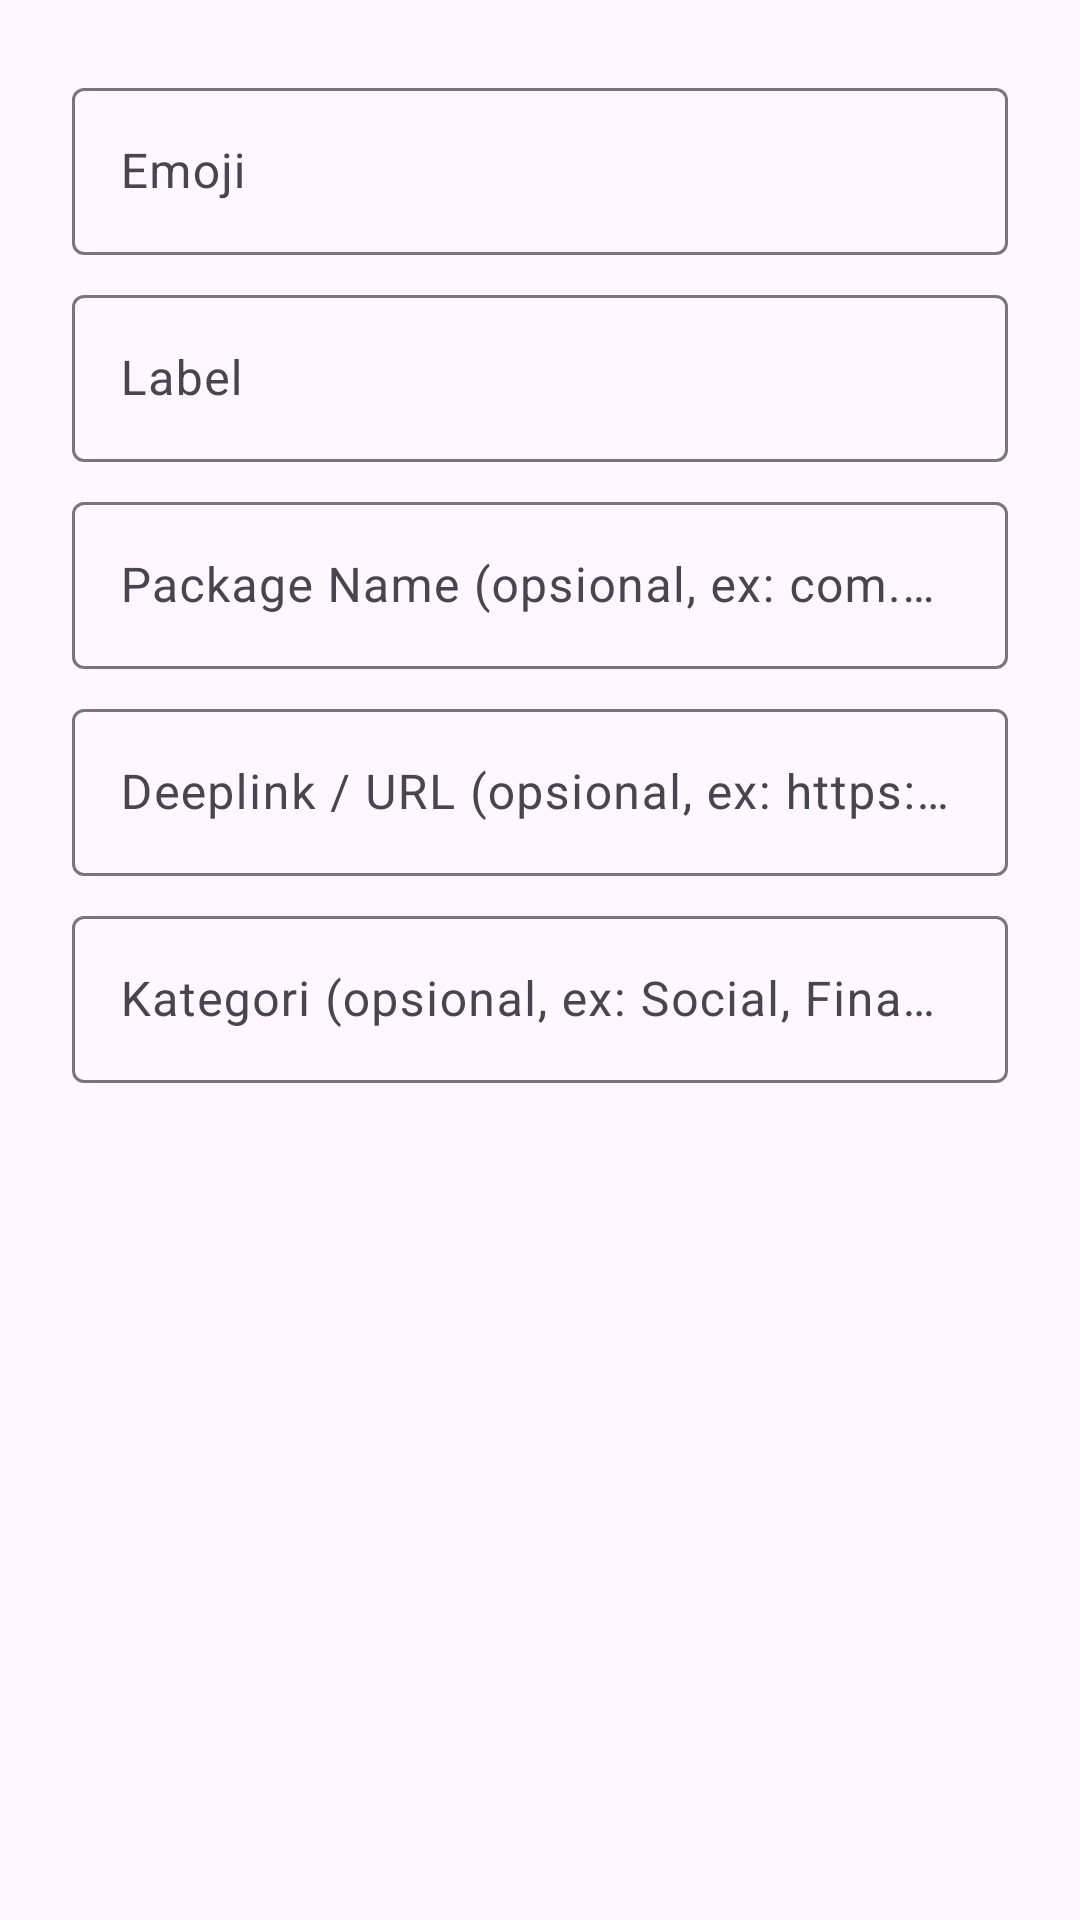

Layout XML and referenced resources for this Android screen:
<!-- AndroidManifest.xml: application theme Theme.SimpleShortcut -->
<!-- res/layout/dialog_add_shortcut.xml -->
<?xml version="1.0" encoding="utf-8"?>
<LinearLayout xmlns:android="http://schemas.android.com/apk/res/android"
    android:layout_width="match_parent"
    android:layout_height="wrap_content"
    android:orientation="vertical"
    android:padding="24dp">

    <com.google.android.material.textfield.TextInputLayout
        android:layout_width="match_parent"
        android:layout_height="wrap_content"
        android:hint="@string/hint_emoji">
        <com.google.android.material.textfield.TextInputEditText
            android:id="@+id/etEmoji"
            android:layout_width="match_parent"
            android:layout_height="wrap_content"
            android:maxLength="2" />
    </com.google.android.material.textfield.TextInputLayout>

    <com.google.android.material.textfield.TextInputLayout
        android:layout_width="match_parent"
        android:layout_height="wrap_content"
        android:layout_marginTop="8dp"
        android:hint="@string/hint_label">
        <com.google.android.material.textfield.TextInputEditText
            android:id="@+id/etLabel"
            android:layout_width="match_parent"
            android:layout_height="wrap_content" />
    </com.google.android.material.textfield.TextInputLayout>

    <com.google.android.material.textfield.TextInputLayout
        android:layout_width="match_parent"
        android:layout_height="wrap_content"
        android:layout_marginTop="8dp"
        android:hint="@string/hint_package_name">
        <com.google.android.material.textfield.TextInputEditText
            android:id="@+id/etPackageName"
            android:layout_width="match_parent"
            android:layout_height="wrap_content" />
    </com.google.android.material.textfield.TextInputLayout>

    <com.google.android.material.textfield.TextInputLayout
        android:layout_width="match_parent"
        android:layout_height="wrap_content"
        android:layout_marginTop="8dp"
        android:hint="@string/hint_deeplink">
        <com.google.android.material.textfield.TextInputEditText
            android:id="@+id/etDeeplink"
            android:layout_width="match_parent"
            android:layout_height="wrap_content" />
    </com.google.android.material.textfield.TextInputLayout>

    <com.google.android.material.textfield.TextInputLayout
        android:layout_width="match_parent"
        android:layout_height="wrap_content"
        android:layout_marginTop="8dp"
        android:hint="@string/hint_category">
        <com.google.android.material.textfield.TextInputEditText
            android:id="@+id/etCategory"
            android:layout_width="match_parent"
            android:layout_height="wrap_content" />
    </com.google.android.material.textfield.TextInputLayout>

</LinearLayout>
<!-- resources referenced by this layout -->
<resources>
  <string name="hint_category">Kategori (opsional, ex: Social, Finance)</string>
  <string name="hint_deeplink">Deeplink / URL (opsional, ex: https://… atau scheme://…)</string>
  <string name="hint_emoji">Emoji</string>
  <string name="hint_label">Label</string>
  <string name="hint_package_name">Package Name (opsional, ex: com.whatsapp)</string>
  <style name="Theme.SimpleShortcut" parent="Theme.Material3.Light.NoActionBar">
          <item name="android:statusBarColor">@android:color/transparent</item>
          <item name="android:windowLightStatusBar">true</item>
      </style>
</resources>
